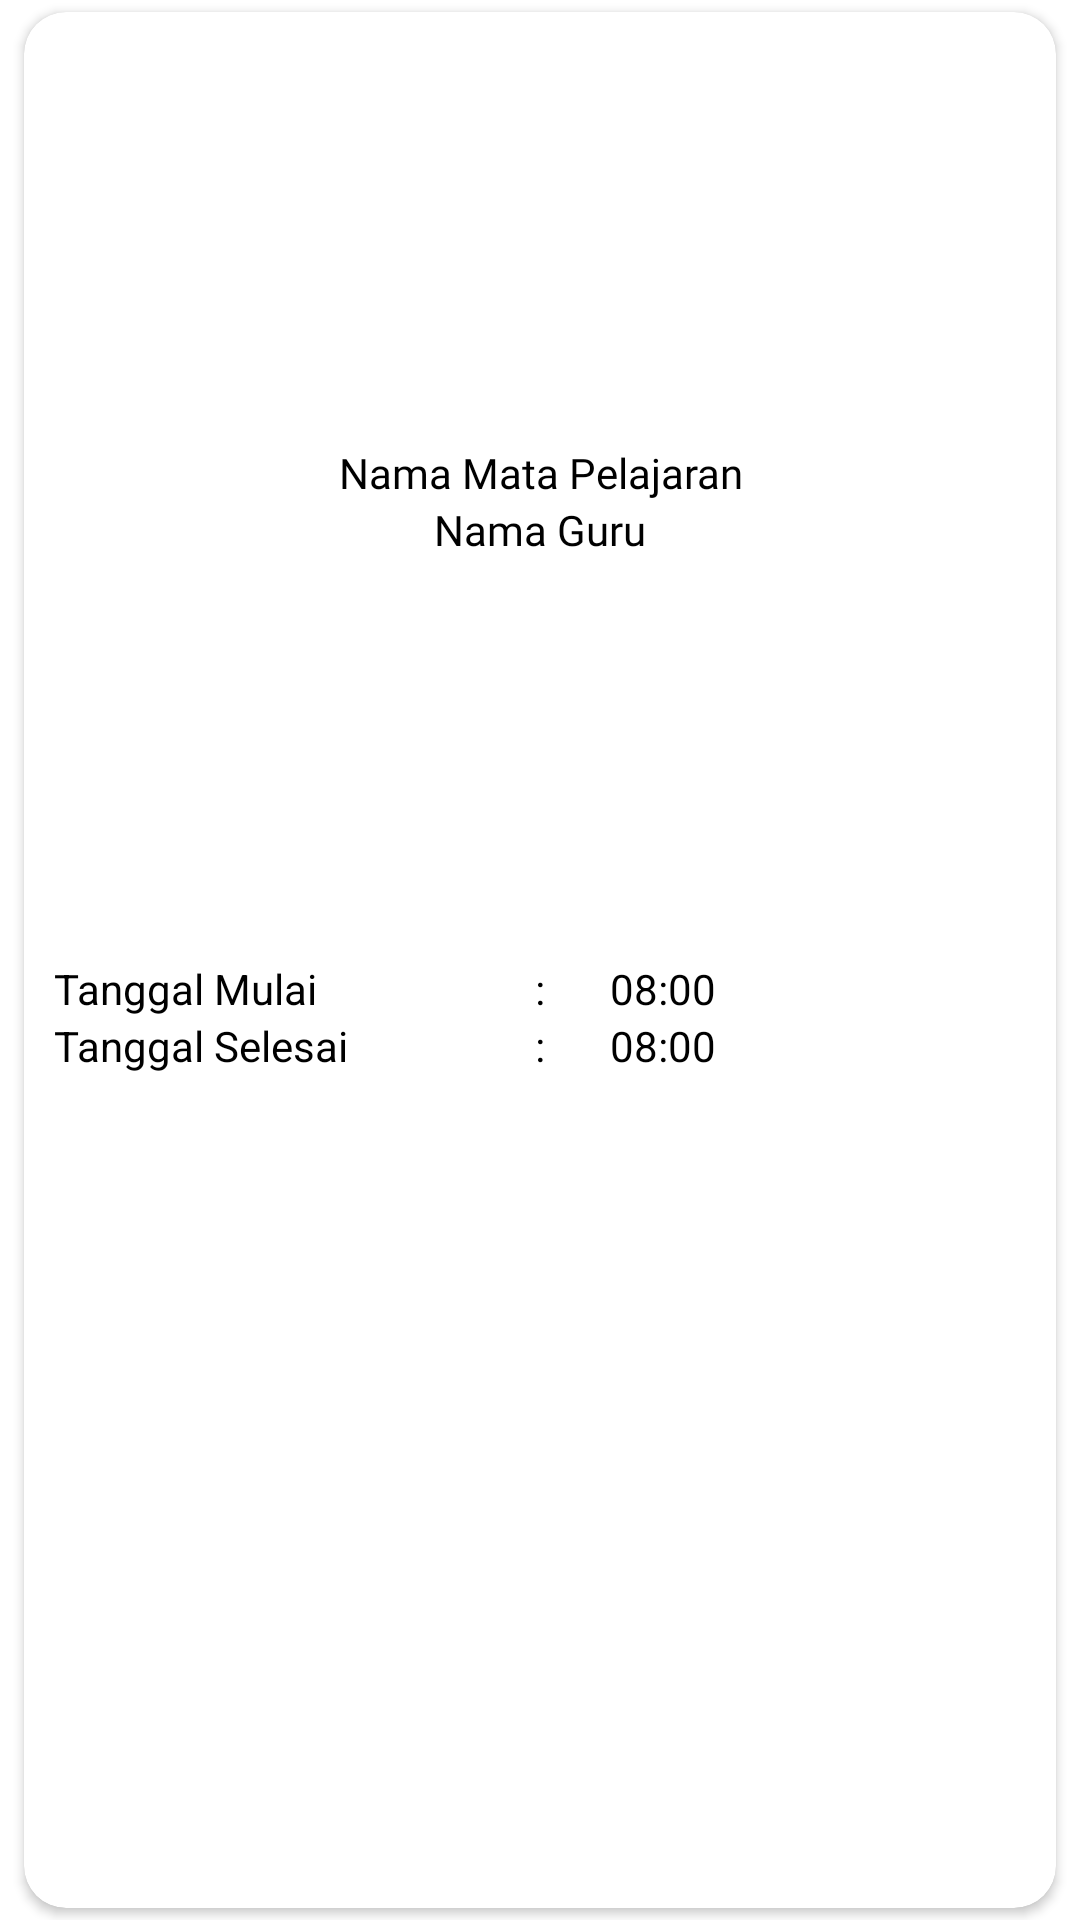

Android layout source for this screen:
<!-- AndroidManifest.xml: application theme Theme.Puskomdik -->
<!-- res/layout/list_tugas.xml -->
<?xml version="1.0" encoding="utf-8"?>
<LinearLayout xmlns:android="http://schemas.android.com/apk/res/android"
    xmlns:card_view="http://schemas.android.com/apk/res-auto"
    xmlns:tools="http://schemas.android.com/tools"
    xmlns:app="http://schemas.android.com/apk/res-auto"
    android:id="@+id/card_view"
    android:layout_width="match_parent"
    android:layout_height="150dp"
    android:layout_gravity="center">
    <androidx.cardview.widget.CardView
        android:layout_width="match_parent"
        android:layout_height="match_parent"
        app:cardCornerRadius="14dp"
        app:cardElevation="2dp"
        android:layout_marginLeft="8dp"
        android:layout_marginTop="4dp"
        android:layout_marginRight="8dp"
        android:layout_marginBottom="4dp"
        android:padding="5dp">

        <LinearLayout
            android:layout_width="match_parent"
            android:layout_height="match_parent"
            android:id="@+id/LayoutCardView"
            android:orientation="vertical"
            android:layout_gravity="center"
            android:gravity="center"
            android:layout_margin="10dp">
            <LinearLayout
                android:layout_width="match_parent"
                android:layout_height="match_parent"
                android:orientation="vertical"
                android:layout_weight="1"
                android:gravity="center">
                <TextView
                    android:gravity="center"
                    android:layout_width="match_parent"
                    android:layout_height="wrap_content"
                    android:text="Nama Mata Pelajaran"
                    android:textColor="@color/colorBlack"
                    android:fontFamily="@font/roboto"
                    android:id="@+id/tvNamaMapel"
                    android:textSize="@dimen/text_xtra_large"/>
                <TextView
                    android:gravity="center"
                    android:layout_width="match_parent"
                    android:layout_height="wrap_content"
                    android:text="Nama Guru"
                    android:textColor="@color/colorBlack"
                    android:fontFamily="@font/roboto"
                    android:id="@+id/tvNamaGuru"
                    android:textSize="@dimen/text_xtra_large"/>
            </LinearLayout>
            <LinearLayout
                android:layout_width="match_parent"
                android:layout_height="match_parent"
                android:layout_weight="1"
                android:orientation="vertical">
                <LinearLayout
                    android:layout_width="match_parent"
                    android:layout_height="wrap_content"
                    android:orientation="horizontal">
                    <TextView
                        android:layout_width="match_parent"
                        android:layout_height="match_parent"
                        android:layout_weight="1"
                        android:text="Tanggal Mulai"
                        android:textColor="@color/colorBlack"/>
                    <TextView
                        android:layout_width="match_parent"
                        android:layout_height="match_parent"
                        android:layout_weight="1.5"
                        android:text=" : "
                        android:gravity="center"
                        android:textColor="@color/colorBlack"/>
                    <TextView
                        android:id="@+id/tvMulai"
                        android:layout_width="match_parent"
                        android:layout_height="match_parent"
                        android:layout_weight="1"
                        android:text="08:00"
                        android:textColor="@color/colorBlack"/>
                </LinearLayout>
                <LinearLayout
                    android:layout_width="match_parent"
                    android:layout_height="wrap_content"
                    android:orientation="horizontal">
                    <TextView
                        android:layout_width="match_parent"
                        android:layout_height="match_parent"
                        android:layout_weight="1"
                        android:text="Tanggal Selesai"
                        android:textColor="@color/colorBlack"/>
                    <TextView
                        android:layout_width="match_parent"
                        android:layout_height="match_parent"
                        android:layout_weight="1.5"
                        android:text=" : "
                        android:gravity="center"
                        android:textColor="@color/colorBlack"/>
                    <TextView
                        android:id="@+id/tvSelesai"
                        android:layout_width="match_parent"
                        android:layout_height="match_parent"
                        android:layout_weight="1"
                        android:text="08:00"
                        android:textColor="@color/colorBlack"/>
                </LinearLayout>
            </LinearLayout>

        </LinearLayout>
    </androidx.cardview.widget.CardView>

</LinearLayout>
<!-- resources referenced by this layout -->
<resources>
  <color name="colorBlack">#000000</color>
  <dimen name="text_xtra_large">15sp</dimen>
  <style name="Theme.Puskomdik" parent="Theme.MaterialComponents.DayNight.DarkActionBar">
          
          <item name="colorPrimary">@color/colorPrimary</item>
          <item name="colorPrimaryVariant">@color/colorPrimaryDark</item>
          <item name="colorOnPrimary">@color/colorBlack</item>
          
          <item name="colorSecondary">@color/colorSecondary</item>
          <item name="colorSecondaryVariant">@color/colorSecondary</item>
          <item name="colorOnSecondary">@color/black</item>
          
          <item name="android:statusBarColor" tools:targetApi="l">?attr/colorPrimaryVariant</item>
          
      </style>
  <color name="colorPrimary">#53D2DC</color>
  <color name="colorPrimaryDark">#4F8FC0</color>
  <color name="colorSecondary">#FFE3B3</color>
  <color name="black">#FF000000</color>
</resources>
